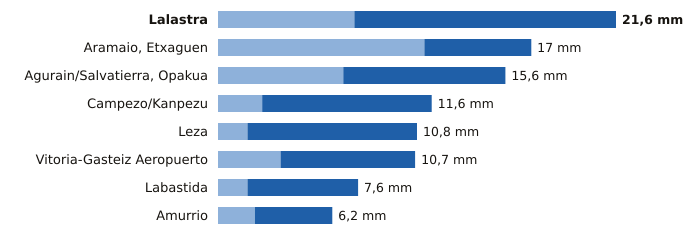

Data behind this chart, as committed beside it:
estacion, provincia, indicativo, mm_6_dias_anteriores, mm_hoy, mm_7_dias, horas_de_hoy
Lalastra, Álava, 9060X, 7.4, 14.2, 21.6, 21
Aramaio, Etxaguen, Álava, 1044X, 11.2, 5.8, 17.0, 21
Agurain/Salvatierra, Opakua, Álava, 9073X, 6.8, 8.8, 15.6, 21
Campezo/Kanpezu, Álava, 9178X, 2.4, 9.2, 11.6, 21
Leza, Álava, 9145X, 1.6, 9.2, 10.8, 21
Vitoria-Gasteiz Aeropuerto, Álava, 9091R, 3.4, 7.3, 10.7, 21
Labastida, Álava, 9122I, 1.6, 6.0, 7.6, 21
Amurrio, Álava, 1060X, 2.0, 4.2, 6.2, 21
